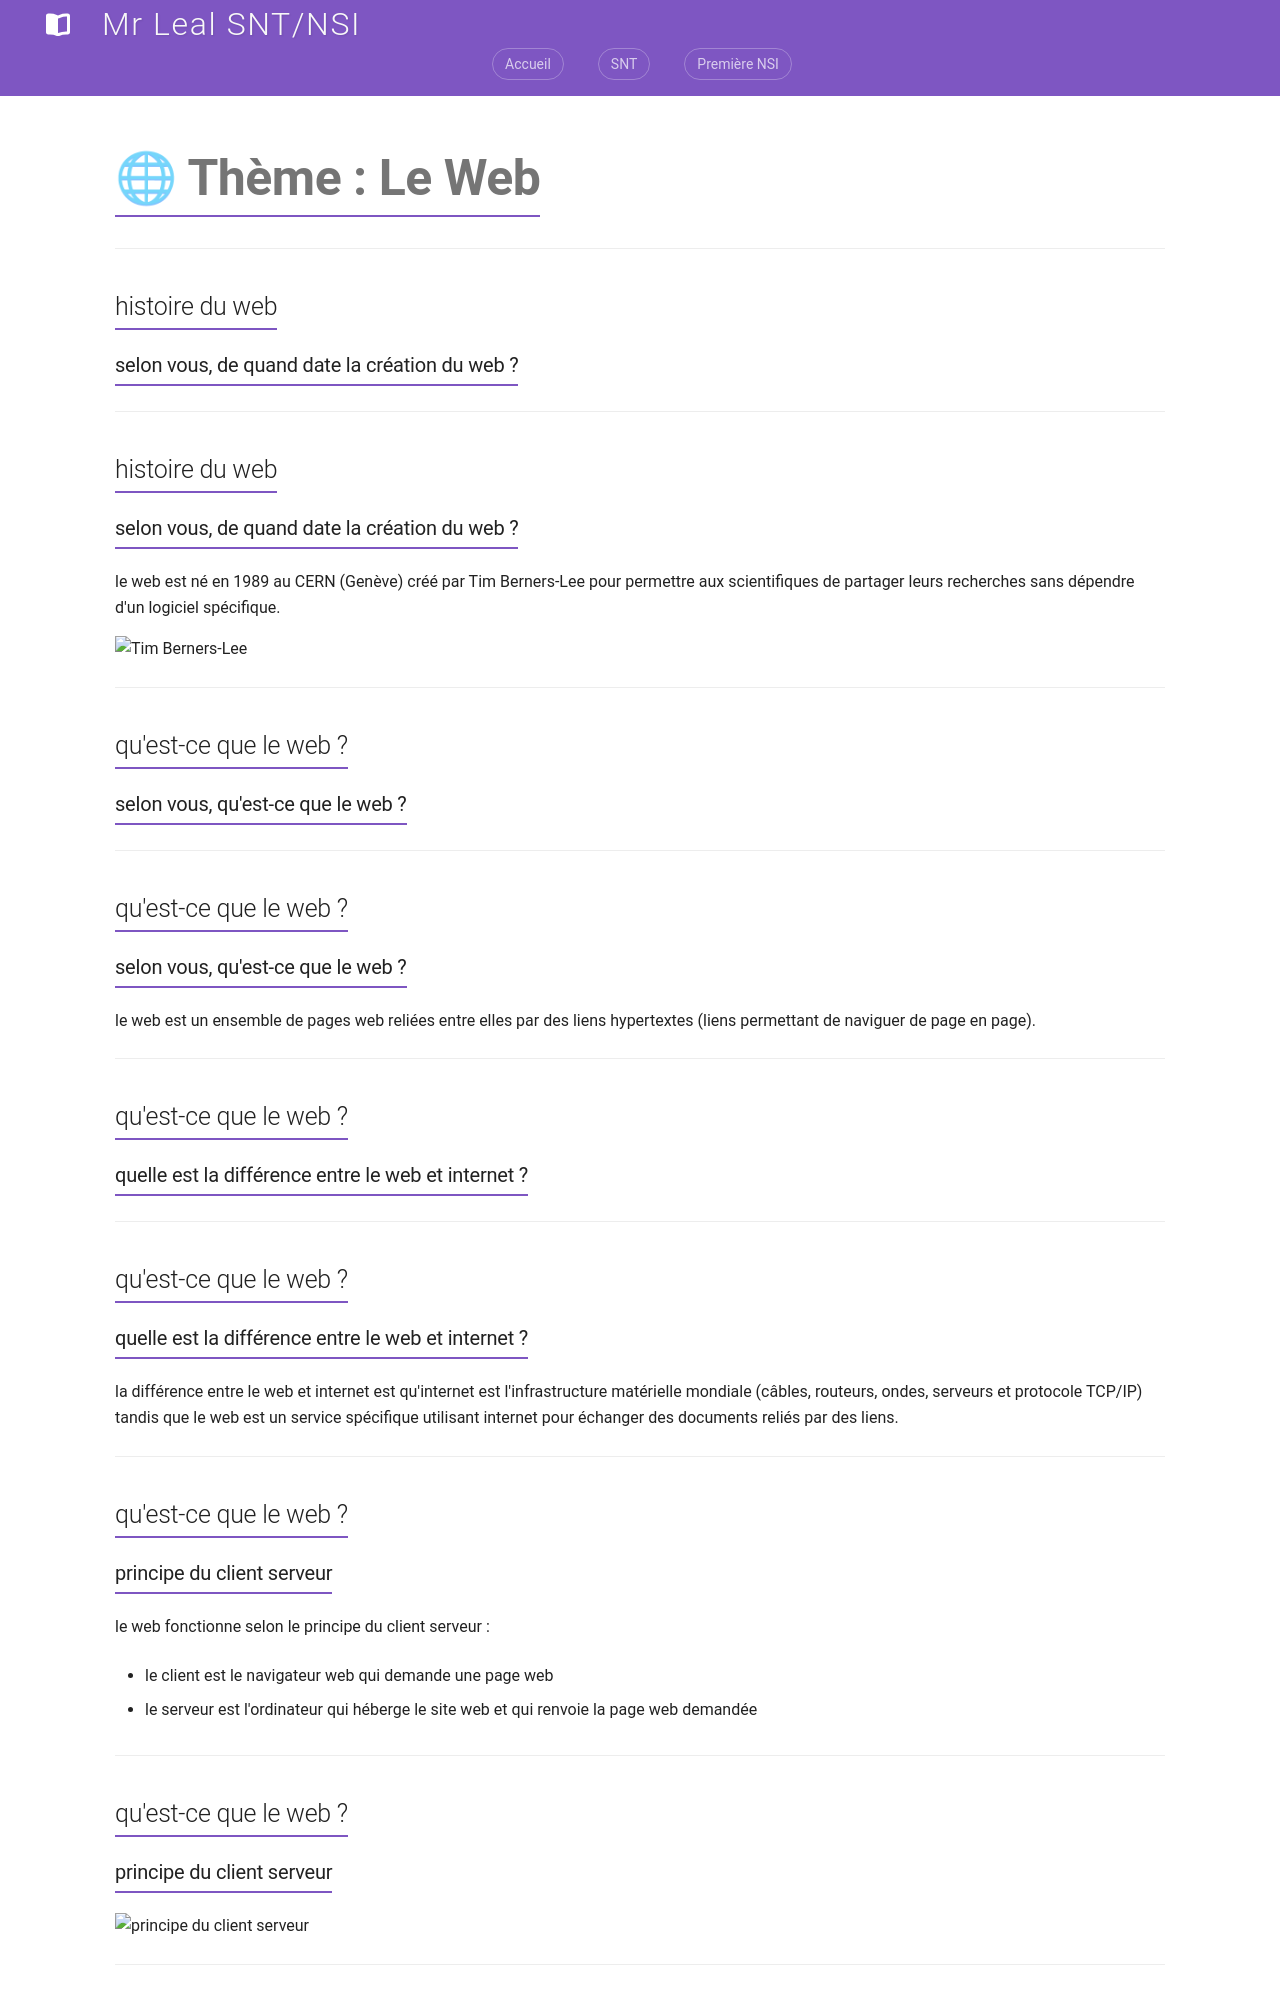

repository: jemangedespatate/projet_mkdocs · page: SNT/Web/cours/diapo_web_2/index.html · generator: mkdocs

---
marp: true
theme: default
paginate: true
backgroundColor: #ffffff
header: "SNT — Thème : Le Web 🌐"
style: |
  section {
    font-family: 'Inter', 'Segoe UI', system-ui, -apple-system, sans-serif;
    color: #1a1a1a;
    font-size: 24px;
    padding: 50px;
  }
  h1 {
    color: #2c3e50;
    text-align: center;
    font-size: 2.2em;
    border-bottom: 5px solid #3498db;
    padding-bottom: 15px;
    margin-bottom: 30px;
  }
  h2 {
    color: #2980b9;
    font-size: 1.6em;
    border-left: 12px solid #2980b9;
    padding-left: 20px;
    margin-top: 40px;
  }
  ul {
    margin-top: 20px;
  }
  li {
    margin-bottom: 10px;
  }
  .highlight {
    background-color: #f1f8ff;
    padding: 20px;
    border-radius: 12px;
    border: 1px solid #3498db;
    font-weight: bold;
    color: #2980b9;
    font-family: 'Courier New', Courier, monospace;
    font-size: 1.1em;
  }
  .activity {
    background-color: #fff9db;
    padding: 30px;
    border: 3px solid #fab005;
    border-radius: 15px;
    margin-top: 40px;
  }
  .activity-title {
    color: #e67e22;
    font-weight: bold;
    font-size: 1.5em;
    text-transform: uppercase;
    display: block;
    border-bottom: 2px solid #e67e22;
    margin-bottom: 15px;
  }
  .code-frame {
    background: #2d3436;
    color: #dfe6e9;
    padding: 20px;
    border-radius: 10px;
    font-family: 'Fira Code', 'Consolas', monospace;
    font-size: 0.85em;
    line-height: 1.5;
  }
  .time-badge {
    float: right;
    background: #3498db;
    color: white;
    padding: 5px 12px;
    border-radius: 20px;
    font-size: 0.7em;
    font-weight: bold;
  }
---

# 🌐 Thème : Le Web

--- 

## histoire du web

### selon vous, de quand date la création du web ?

---

## histoire du web

### selon vous, de quand date la création du web ?

le web est né en 1989 au CERN (Genève) créé par Tim Berners-Lee pour permettre aux scientifiques de partager leurs recherches sans dépendre d'un logiciel spécifique.

![Tim Berners-Lee](https://entrepreneurship.mit.edu/wp-content/uploads/Tim-Berners-Lee-640-1.jpg)

---

## qu'est-ce que le web ?

### selon vous, qu'est-ce que le web ?

---

## qu'est-ce que le web ?
